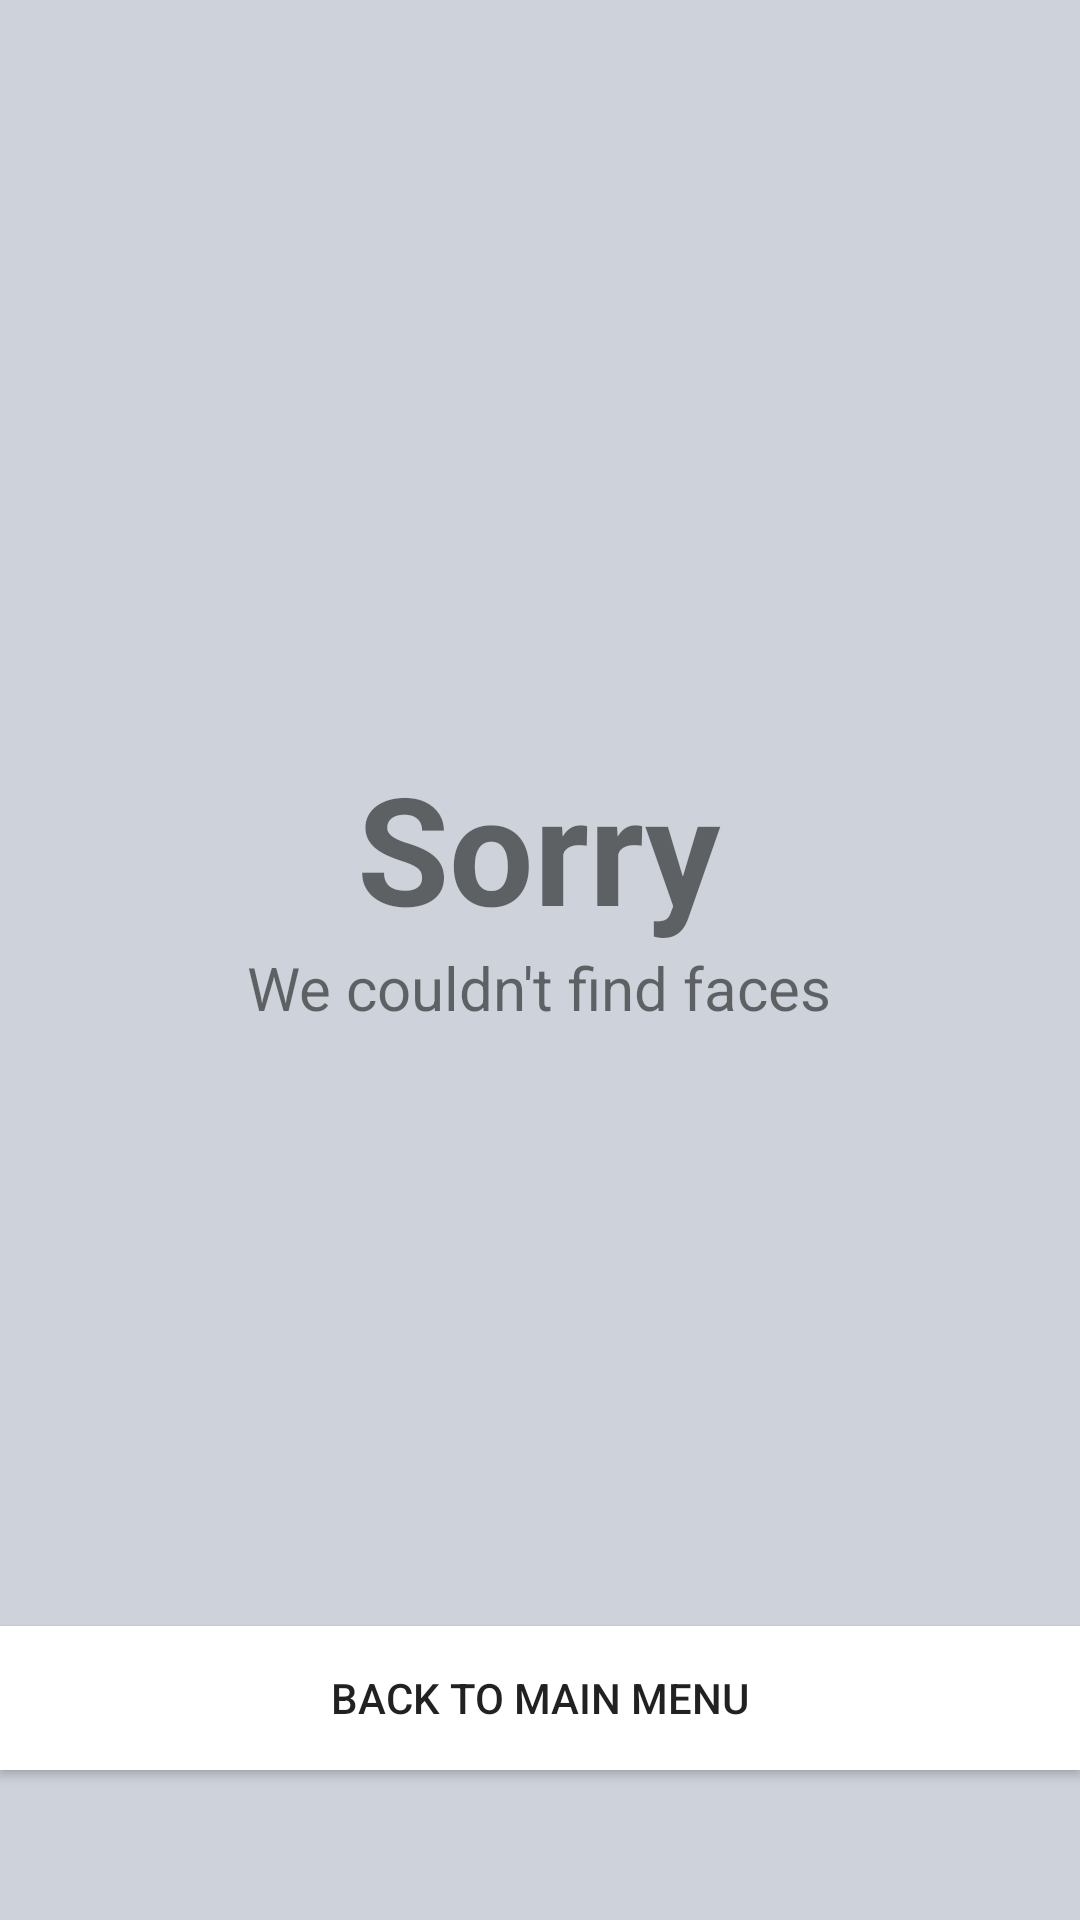

Layout XML and referenced resources for this Android screen:
<!-- AndroidManifest.xml: application theme AppTheme -->
<!-- res/layout/activity_no_results.xml -->
<?xml version="1.0" encoding="utf-8"?>
<LinearLayout xmlns:android="http://schemas.android.com/apk/res/android"
    android:id="@+id/RelativeLayout1"
    android:layout_width="match_parent"
    android:layout_height="match_parent"
    android:background="#ced3db"
    android:orientation="vertical"
    android:weightSum="1">

    <TextView
        android:layout_width="wrap_content"
        android:layout_height="wrap_content"
        android:text="Sorry"
        android:textSize="50dp"
        android:textStyle="bold"
        android:gravity="bottom"
        android:layout_gravity="center"
        android:layout_weight="0.5"

        />

    <TextView
        android:layout_width="wrap_content"
        android:layout_height="wrap_content"
        android:text="We couldn't find faces"
        android:textSize="20dp"
        android:layout_gravity="center"
        android:layout_weight="0.4"/>

    <Button
        android:id="@+id/back_to_menu"
        android:layout_width="match_parent"
        android:layout_height="wrap_content"
        android:text="Back to Main menu"
        android:layout_gravity="center"
        android:background="#fff"/>



</LinearLayout>
<!-- resources referenced by this layout -->
<resources>
  <style name="AppTheme" parent="Theme.AppCompat.Light.DarkActionBar">
          
          <item name="colorPrimary">@color/colorPrimary</item>
          <item name="colorPrimaryDark">@color/colorPrimaryDark</item>
          <item name="colorAccent">@color/colorAccent</item>
      </style>
  <color name="colorPrimary">#008577</color>
  <color name="colorPrimaryDark">#00574B</color>
  <color name="colorAccent">#D81B60</color>
</resources>
